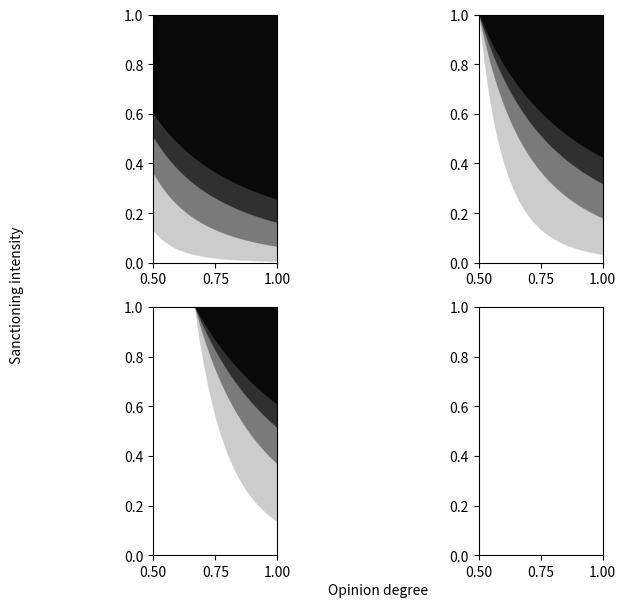

This chart was generated by the following Python code:
'''
Created on 11 Sept 2023

[redacted]
'''

import matplotlib.pyplot as plt
import numpy as np

# Create a grid of x and y values between 0 and 1
x = np.linspace(0.5, 1, 1000)
y = np.linspace(0, 1, 1000)
X, Y = np.meshgrid(x, y)
n = 0.6
# Calculate the function values for each (x, y) pair
Z4 = n * X * Y**(1 - 0.8)
Z3 = n * X * Y**(1 - 0.6)
Z2 = n * X * Y**(1 - 0.4)
Z1 = n *  X * Y**(1 - 0.2)
mask1 = Z1 > 0.2
mask2 = Z2 > 0.2
mask3 = Z3 > 0.2
mask4 = Z4 > 0.2
# Create a 2D heatmap plot with alpha values
fig, axes = plt.subplots(2, 2, figsize=(8, 6))

axes[0,0].imshow(mask1, extent=[0.5, 1, 0, 1], cmap='binary', origin='lower', alpha=0.8)
axes[0,0].imshow(mask2, extent=[0.5, 1, 0, 1], cmap='binary', origin='lower', alpha=0.6)
axes[0,0].imshow(mask3, extent=[0.5, 1, 0, 1], cmap='binary', origin='lower', alpha=0.4)
axes[0,0].imshow(mask4, extent=[0.5, 1, 0, 1], cmap='binary', origin='lower', alpha=0.2)

mask1 = Z1 > 0.3
mask2 = Z2 > 0.3
mask3 = Z3 > 0.3
mask4 = Z4 > 0.3


axes[0,1].imshow(mask1, extent=[0.5, 1, 0, 1], cmap='binary', origin='lower', alpha=0.8)
axes[0,1].imshow(mask2, extent=[0.5, 1, 0, 1], cmap='binary', origin='lower', alpha=0.6)
axes[0,1].imshow(mask3, extent=[0.5, 1, 0, 1], cmap='binary', origin='lower', alpha=0.4)
axes[0,1].imshow(mask4, extent=[0.5, 1, 0, 1], cmap='binary', origin='lower', alpha=0.2)


n = 0.3
# Calculate the function values for each (x, y) pair
Z4 = n * X * Y**(1 - 0.8)
Z3 = n * X * Y**(1 - 0.6)
Z2 = n * X * Y**(1 - 0.4)
Z1 = n *  X * Y**(1 - 0.2)
mask1 = Z1 > 0.2
mask2 = Z2 > 0.2
mask3 = Z3 > 0.2
mask4 = Z4 > 0.2


axes[1,0].imshow(mask1, extent=[0.5, 1, 0, 1], cmap='binary', origin='lower', alpha=0.8)
axes[1,0].imshow(mask2, extent=[0.5, 1, 0, 1], cmap='binary', origin='lower', alpha=0.6)
axes[1,0].imshow(mask3, extent=[0.5, 1, 0, 1], cmap='binary', origin='lower', alpha=0.4)
axes[1,0].imshow(mask4, extent=[0.5, 1, 0, 1], cmap='binary', origin='lower', alpha=0.2)

mask1 = Z1 > 0.3
mask2 = Z2 > 0.3
mask3 = Z3 > 0.3
mask4 = Z4 > 0.3


axes[1,1].imshow(mask1, extent=[0.5, 1, 0, 1], cmap='binary', origin='lower', alpha=0.8)
axes[1,1].imshow(mask2, extent=[0.5, 1, 0, 1], cmap='binary', origin='lower', alpha=0.6)
axes[1,1].imshow(mask3, extent=[0.5, 1, 0, 1], cmap='binary', origin='lower', alpha=0.4)
axes[1,1].imshow(mask4, extent=[0.5, 1, 0, 1], cmap='binary', origin='lower', alpha=0.2)

# Add labels
plt.tight_layout()
fig.text(0.5, 0, 'Opinion degree', ha='center')
fig.text(0.04, 0.5, 'Sanctioning intensity', va='center', rotation='vertical')


# Set axis limits to [0, 1]
plt.xlim(0.5, 1)
plt.ylim(0, 1)

# Show the plot
#plt.suptitle('Expression and silence map for opinion degree and sanctioning intensity', x=0.5, y=1,)
plt.show()

